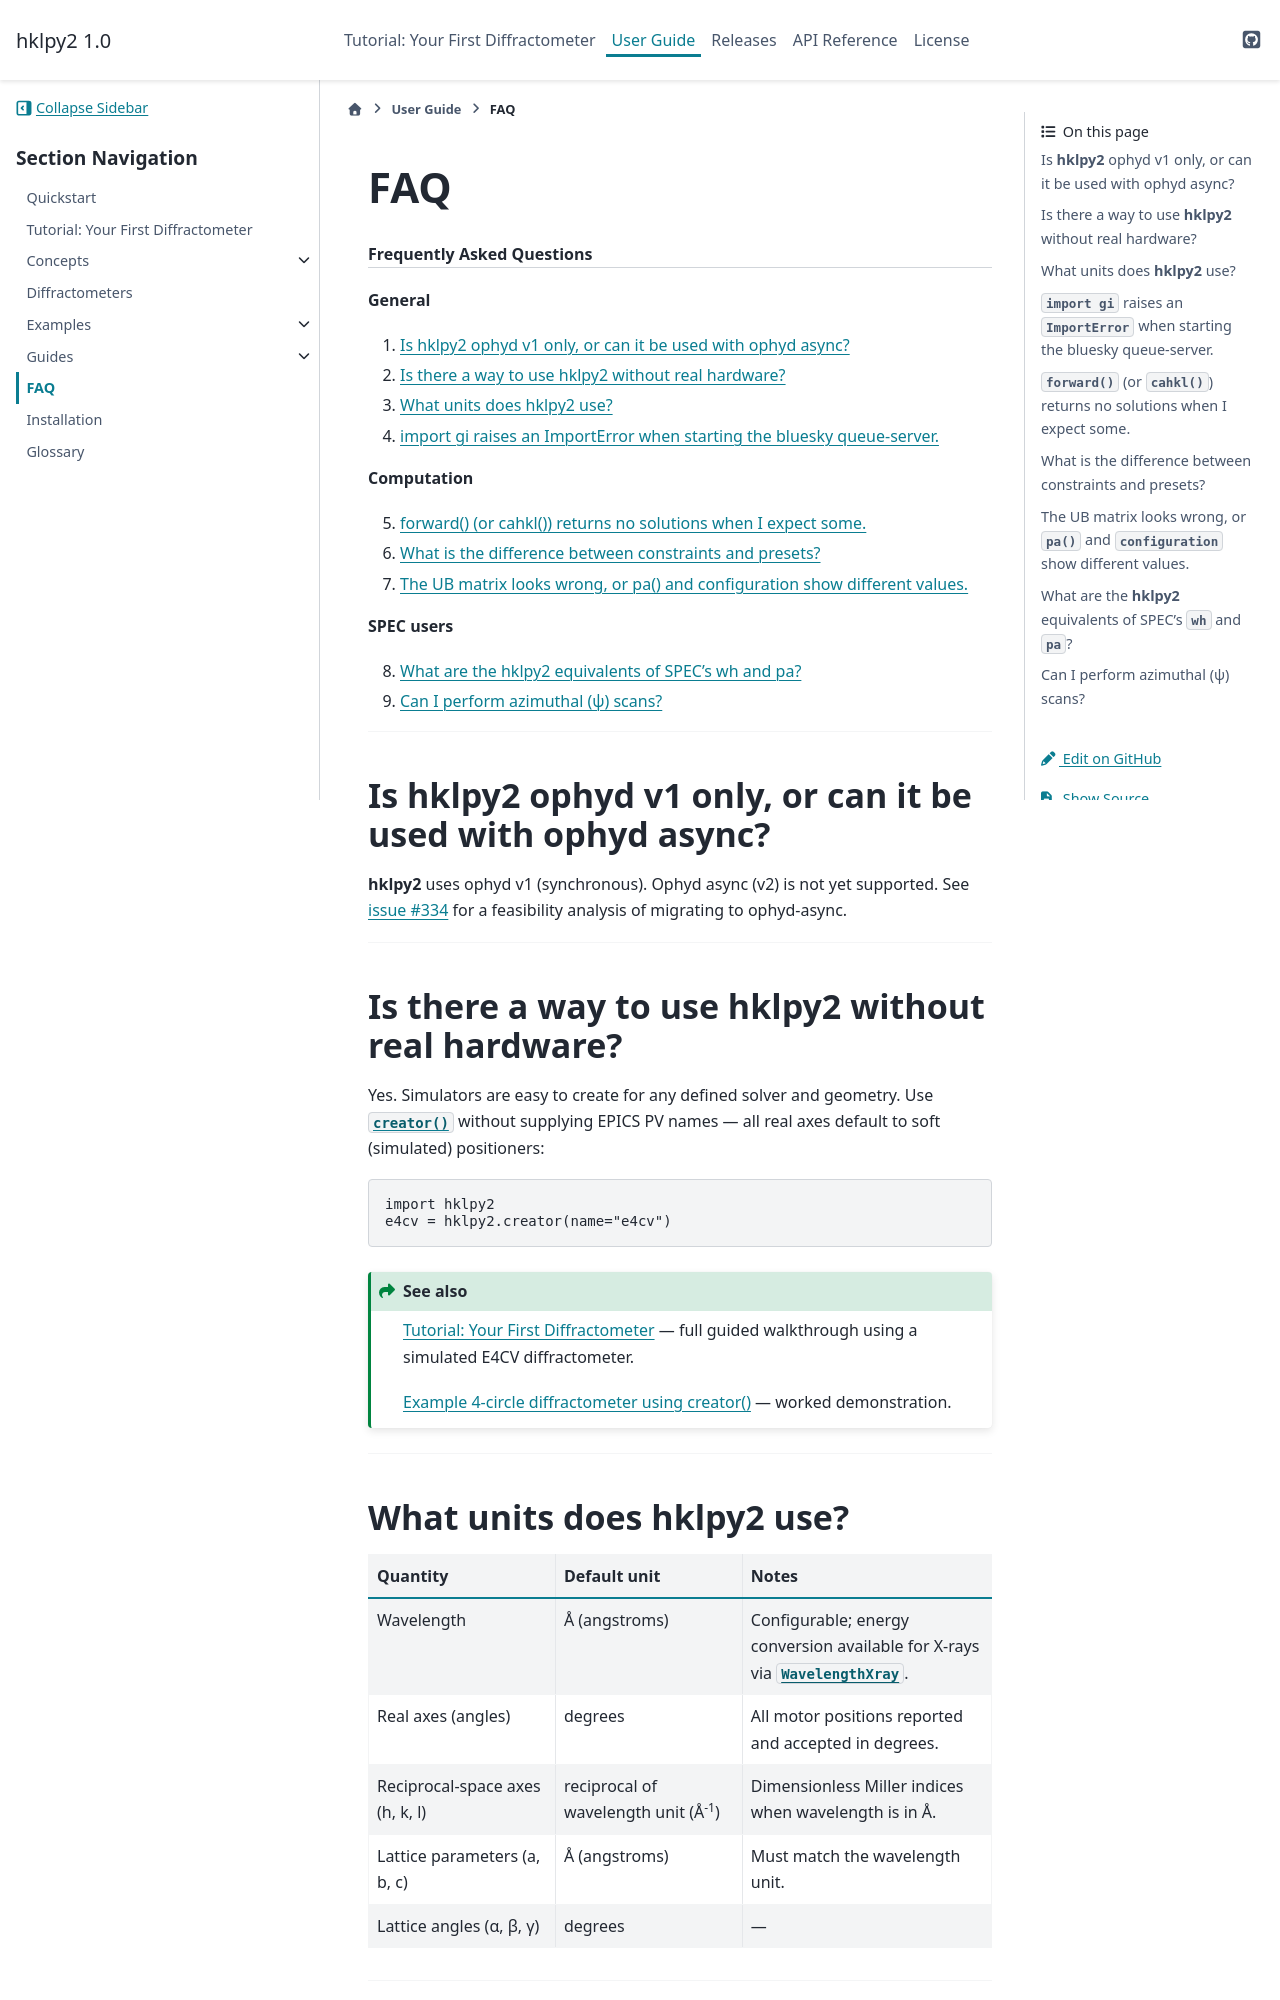

repository: bluesky/hklpy2 · page: latest/faq.html · generator: sphinx

.. index:: ! FAQ

.. _FAQ:

===
FAQ
===

.. rubric:: Frequently Asked Questions

**General**

#. :ref:`faq.ophyd-version`
#. :ref:`faq.simulation`
#. :ref:`faq.units`
#. :ref:`faq.import-gi`

**Computation**

5. :ref:`faq.no-solutions`
#. :ref:`faq.constraints-vs-presets`
#. :ref:`faq.ub-wrong`

**SPEC users**

8. :ref:`faq.spec-wh-pa`
#. :ref:`faq.azimuthal`

----

.. _faq.ophyd-version:

Is |hklpy2| ophyd v1 only, or can it be used with ophyd async?
---------------------------------------------------------------

|hklpy2| uses ophyd v1 (synchronous).  Ophyd async (v2) is not yet supported.
See :issue:`334` for a feasibility analysis of migrating to ophyd-async.

----

.. _faq.simulation:

Is there a way to use |hklpy2| without real hardware?
------------------------------------------------------

Yes.  Simulators are easy to create for any defined solver and geometry.
Use :func:`~hklpy2.diffract.creator` without supplying EPICS PV names — all
real axes default to soft (simulated) positioners::

    import hklpy2
    e4cv = hklpy2.creator(name="e4cv")

.. seealso::

   :ref:`tutorial` — full guided walkthrough using a simulated E4CV diffractometer.

   :doc:`/examples/example-4-circle-creator` — worked demonstration.

----

.. _faq.units:

What units does |hklpy2| use?
------------------------------

.. list-table::
   :header-rows: 1
   :widths: 30 30 40

   * - Quantity
     - Default unit
     - Notes
   * - Wavelength
     - Å (angstroms)
     - Configurable; energy conversion available for X-rays via
       :class:`~hklpy2.incident.WavelengthXray`.
   * - Real axes (angles)
     - degrees
     - All motor positions reported and accepted in degrees.
   * - Reciprocal-space axes (h, k, l)
     - reciprocal of wavelength unit (Å\ :sup:`-1`)
     - Dimensionless Miller indices when wavelength is in Å.
   * - Lattice parameters (a, b, c)
     - Å (angstroms)
     - Must match the wavelength unit.
   * - Lattice angles (α, β, γ)
     - degrees
     - —

----

.. _faq.import-gi:
